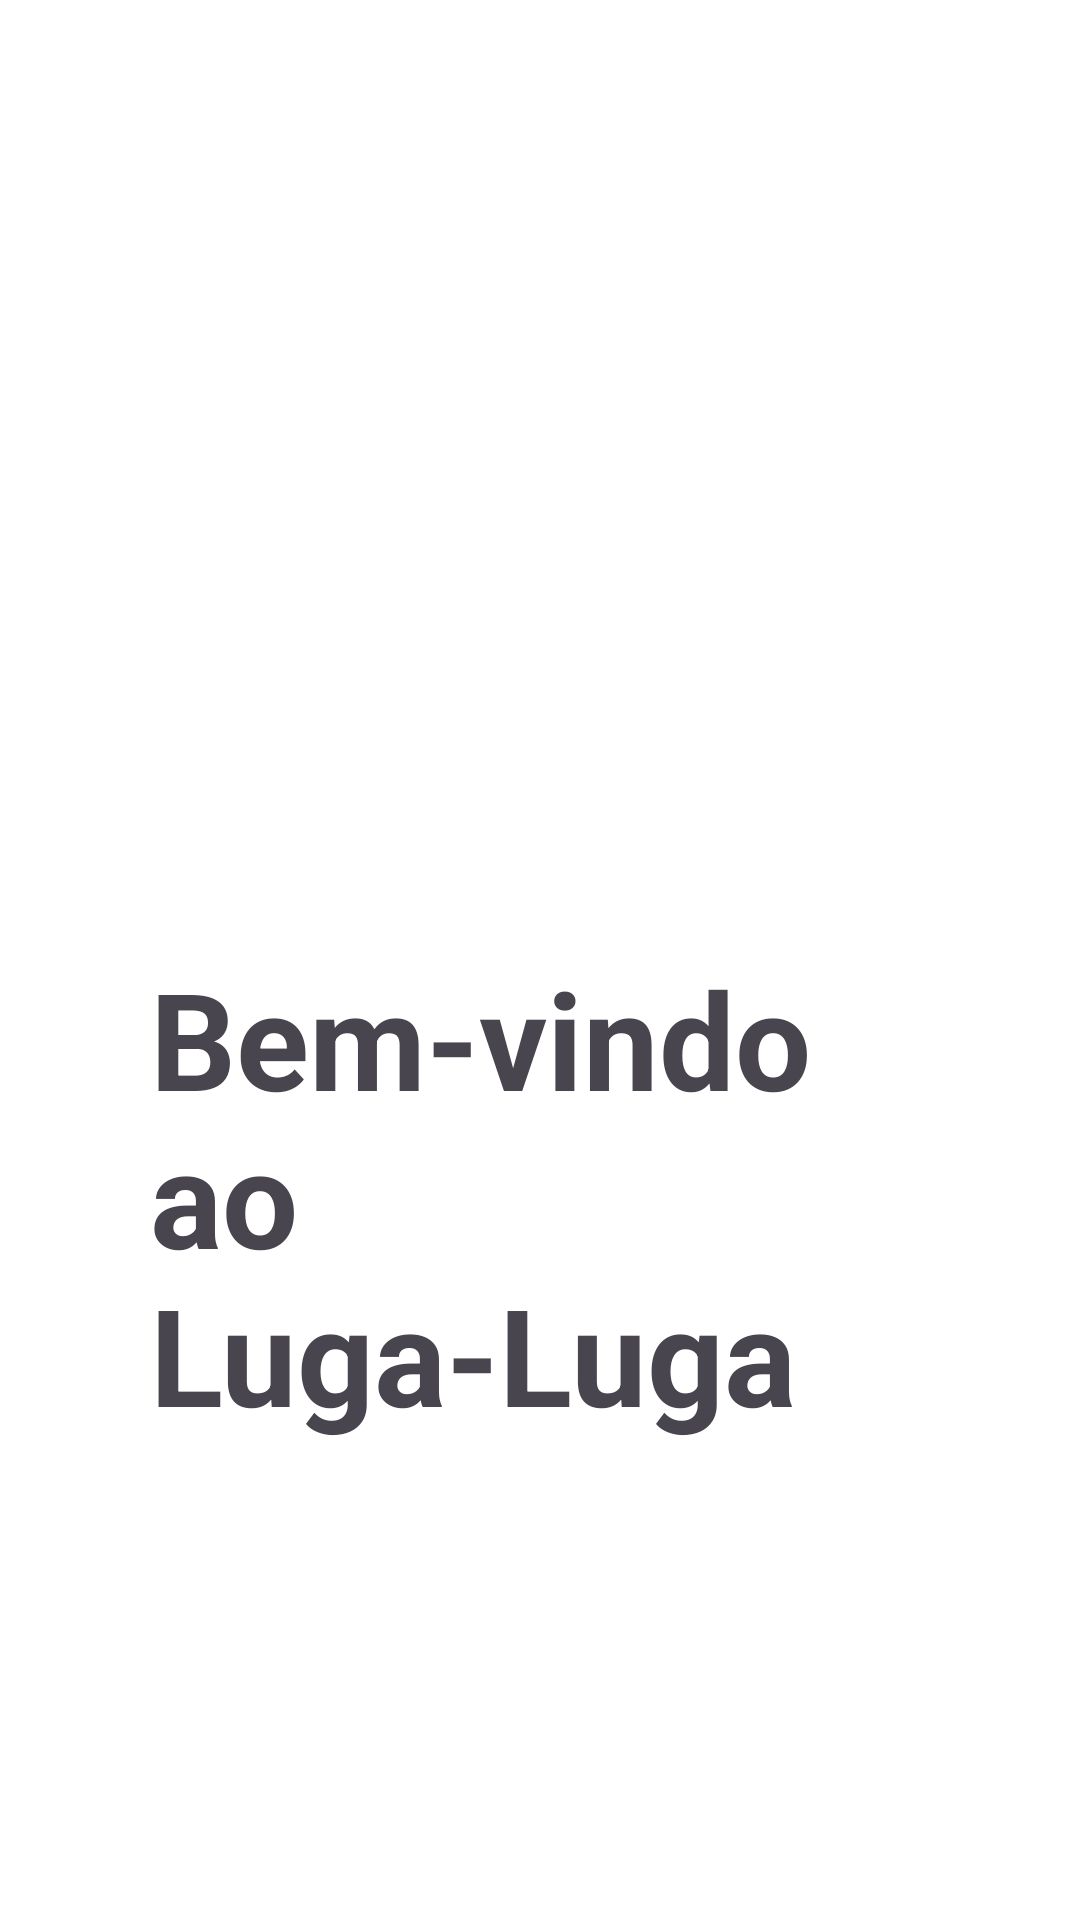

Write the Android layout XML for this screen, with the resource values it uses.
<!-- AndroidManifest.xml: application theme Theme.LugaLuga -->
<!-- res/layout/fragment_home.xml -->
<?xml version="1.0" encoding="utf-8"?>
<androidx.constraintlayout.widget.ConstraintLayout xmlns:android="http://schemas.android.com/apk/res/android"
    xmlns:app="http://schemas.android.com/apk/res-auto"
    xmlns:tools="http://schemas.android.com/tools"
    android:layout_width="match_parent"
    android:layout_height="match_parent"
    android:background="@color/white"
    tools:context=".view.ui.home.HomeFragment">

    <ImageView
        android:id="@+id/imageView2"
        android:layout_width="match_parent"
        android:layout_height="wrap_content"
        android:layout_marginTop="16dp"
        app:layout_constraintHeight="250dp"
        app:layout_constraintStart_toStartOf="parent"
        app:layout_constraintTop_toTopOf="parent"
        app:srcCompat="@drawable/undraw_welcome_cats_thqn" />

    <TextView
        android:id="@+id/Bem_Vindo"
        android:layout_width="match_parent"
        android:layout_height="wrap_content"
        android:layout_margin="50dp"
        android:text="Bem-vindo ao Luga-Luga"
        android:textSize="45dp"
        android:textStyle="bold"
        app:layout_constraintEnd_toEndOf="parent"
        app:layout_constraintStart_toStartOf="parent"
        app:layout_constraintTop_toBottomOf="@+id/imageView2" />

</androidx.constraintlayout.widget.ConstraintLayout>
<!-- resources referenced by this layout -->
<resources>
  <color name="white">#FFFFFFFF</color>
  <style name="Theme.LugaLuga" parent="Base.Theme.LugaLuga" />
  <style name="Base.Theme.LugaLuga" parent="Theme.Material3.DayNight.NoActionBar">
          
          <item name="colorPrimary">@color/purple</item>
      </style>
  <color name="purple">#9A7CEC</color>
</resources>
